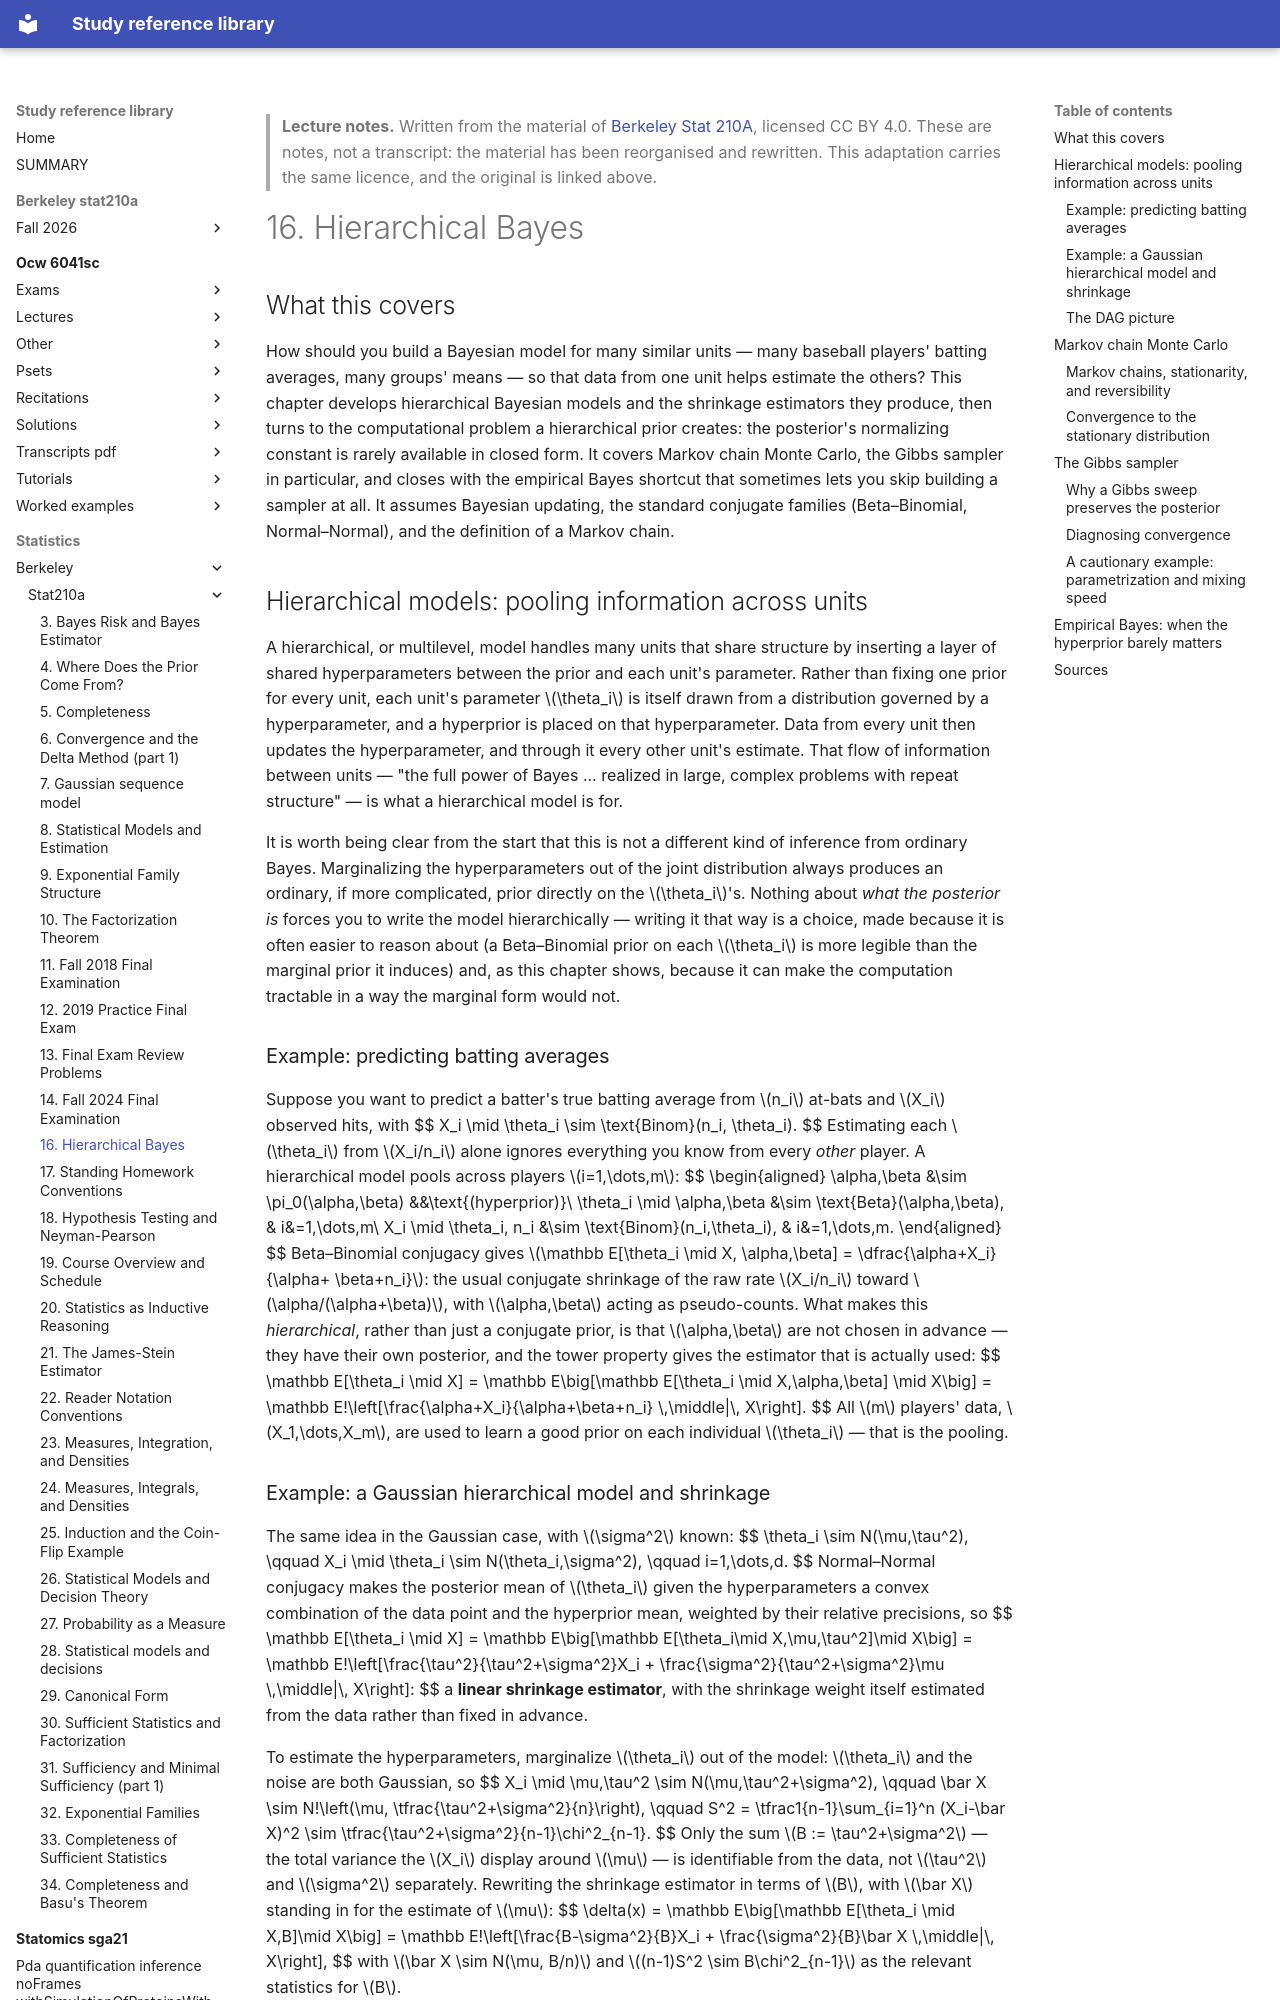

repository: Claptar/knowledge-base-library · page: statistics/berkeley/stat210a/16-hierarchical-bayes/index.html · generator: mkdocs

---
title: "16. Hierarchical Bayes"
course: "Berkeley Stat 210A"
chapter: 16
source: "https://github.com/berkeley-stat210a"
licence: "CC BY 4.0"
written: "2026-09-20"
---

> **Lecture notes.** Written from the material of [Berkeley Stat 210A](https://github.com/berkeley-stat210a), licensed CC BY 4.0. These are notes, not a transcript: the material has been reorganised and rewritten. This adaptation carries the same licence, and the original is linked above.

# 16. Hierarchical Bayes

## What this covers

How should you build a Bayesian model for many similar units — many baseball players' batting
averages, many groups' means — so that data from one unit helps estimate the others? This chapter
develops hierarchical Bayesian models and the shrinkage estimators they produce, then turns to the
computational problem a hierarchical prior creates: the posterior's normalizing constant is rarely
available in closed form. It covers Markov chain Monte Carlo, the Gibbs sampler in particular, and
closes with the empirical Bayes shortcut that sometimes lets you skip building a sampler at all. It
assumes Bayesian updating, the standard conjugate families (Beta–Binomial, Normal–Normal), and the
definition of a Markov chain.

## Hierarchical models: pooling information across units

A hierarchical, or multilevel, model handles many units that share structure by inserting a layer of
shared hyperparameters between the prior and each unit's parameter. Rather than fixing one prior for
every unit, each unit's parameter $\theta_i$ is itself drawn from a distribution governed by a
hyperparameter, and a hyperprior is placed on that hyperparameter. Data from every unit then updates
the hyperparameter, and through it every other unit's estimate. That flow of information between
units — "the full power of Bayes ... realized in large, complex problems with repeat structure" — is
what a hierarchical model is for.

It is worth being clear from the start that this is not a different kind of inference from ordinary
Bayes. Marginalizing the hyperparameters out of the joint distribution always produces an ordinary,
if more complicated, prior directly on the $\theta_i$'s. Nothing about *what the posterior is* forces
you to write the model hierarchically — writing it that way is a choice, made because it is often
easier to reason about (a Beta–Binomial prior on each $\theta_i$ is more legible than the marginal
prior it induces) and, as this chapter shows, because it can make the computation tractable in a way
the marginal form would not.

### Example: predicting batting averages

Suppose you want to predict a batter's true batting average from $n_i$ at-bats and $X_i$ observed
hits, with
$$
X_i \mid \theta_i \sim \text{Binom}(n_i, \theta_i).
$$
Estimating each $\theta_i$ from $X_i/n_i$ alone ignores everything you know from every *other*
player. A hierarchical model pools across players $i=1,\dots,m$:
$$
\begin{aligned}
\alpha,\beta &\sim \pi_0(\alpha,\beta) &&\text{(hyperprior)}\\
\theta_i \mid \alpha,\beta &\sim \text{Beta}(\alpha,\beta), & i&=1,\dots,m\\
X_i \mid \theta_i, n_i &\sim \text{Binom}(n_i,\theta_i), & i&=1,\dots,m.
\end{aligned}
$$
Beta–Binomial conjugacy gives $\mathbb E[\theta_i \mid X, \alpha,\beta] = \dfrac{\alpha+X_i}{\alpha+
\beta+n_i}$: the usual conjugate shrinkage of the raw rate $X_i/n_i$ toward $\alpha/(\alpha+\beta)$,
with $\alpha,\beta$ acting as pseudo-counts. What makes this *hierarchical*, rather than just a
conjugate prior, is that $\alpha,\beta$ are not chosen in advance — they have their own posterior,
and the tower property gives the estimator that is actually used:
$$
\mathbb E[\theta_i \mid X] = \mathbb E\big[\mathbb E[\theta_i \mid X,\alpha,\beta] \mid X\big]
= \mathbb E\!\left[\frac{\alpha+X_i}{\alpha+\beta+n_i} \,\middle|\, X\right].
$$
All $m$ players' data, $X_1,\dots,X_m$, are used to learn a good prior on each individual $\theta_i$
— that is the pooling.
